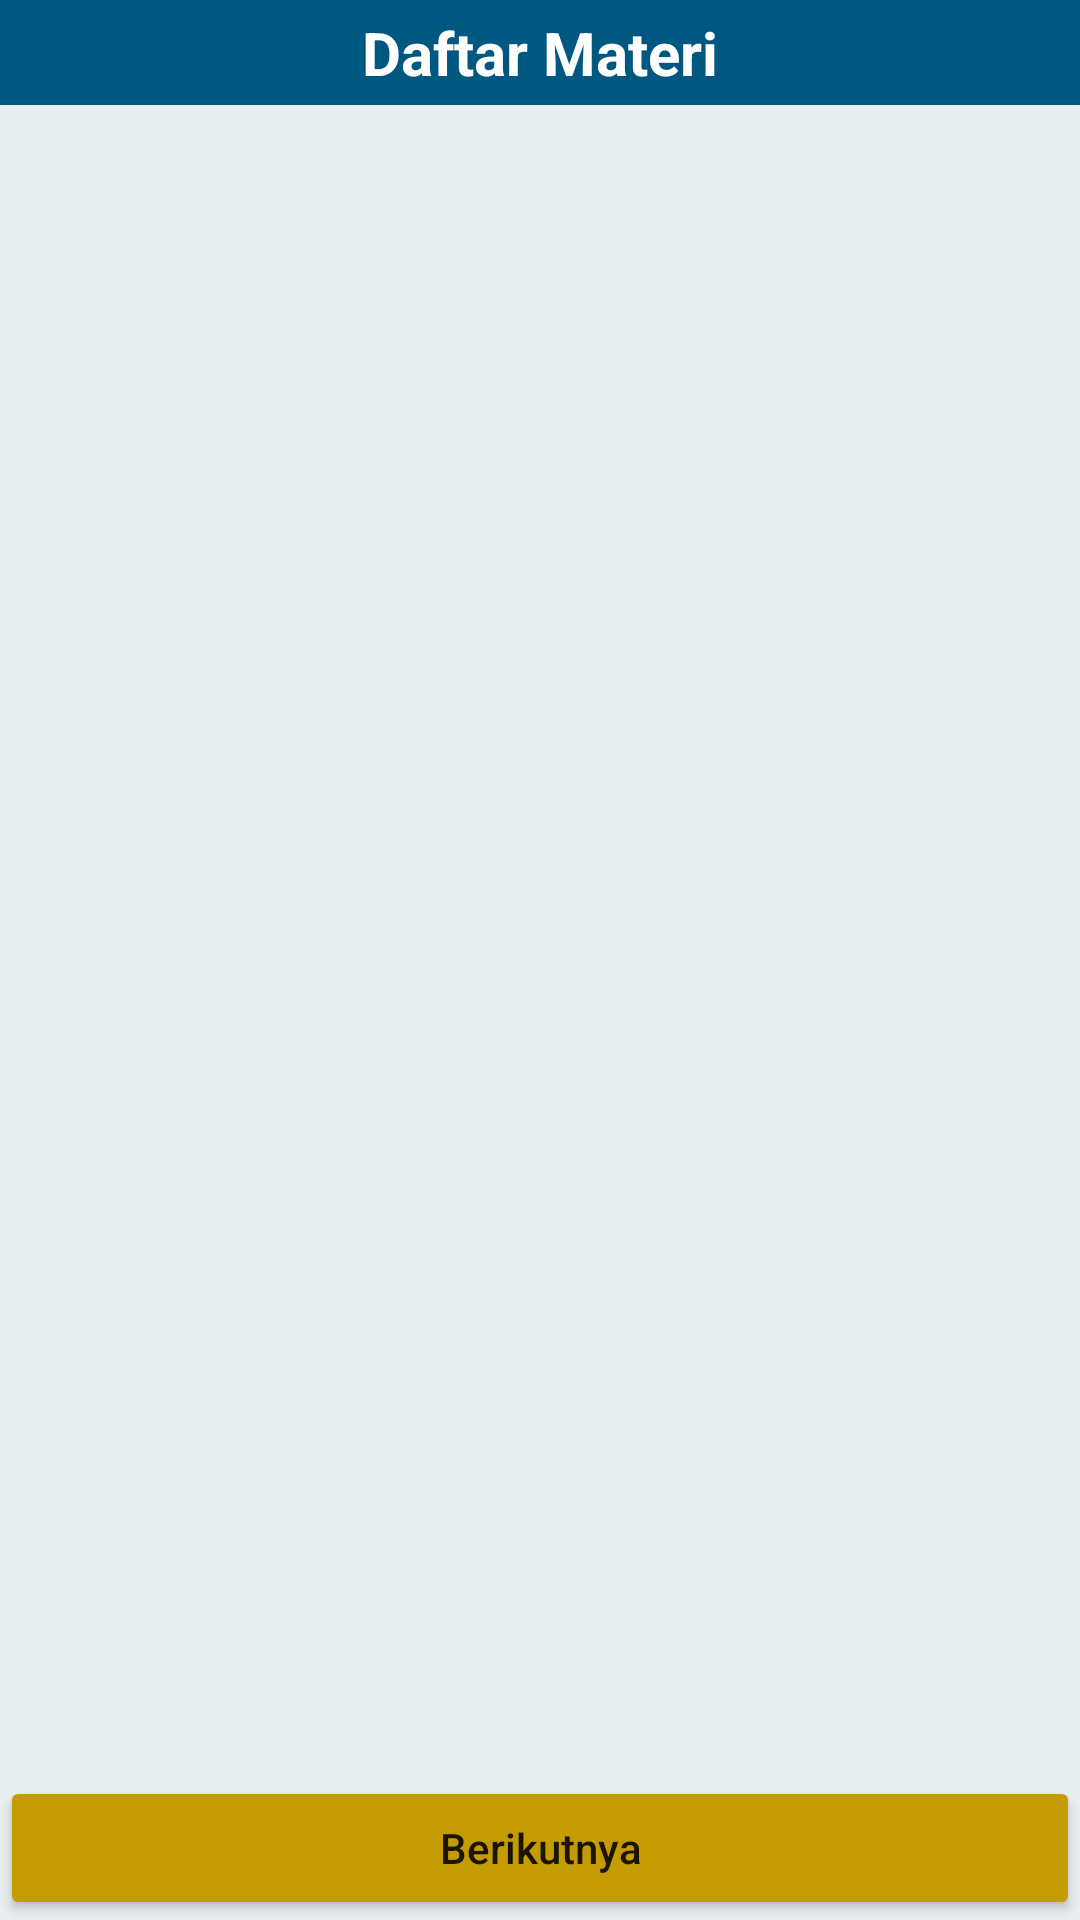

Android layout source for this screen:
<!-- AndroidManifest.xml: application theme Theme.K6ELearningInteraktif -->
<!-- res/layout/activity_belajar.xml -->
<?xml version="1.0" encoding="utf-8"?>
<com.google.android.material.circularreveal.CircularRevealRelativeLayout xmlns:android="http://schemas.android.com/apk/res/android"
    xmlns:app="http://schemas.android.com/apk/res-auto"
    xmlns:tools="http://schemas.android.com/tools"
    android:layout_width="match_parent"
    android:layout_height="match_parent"
    tools:context=".BelajarActivity"
    android:background="@color/main_white">

    <ScrollView
        android:id="@+id/lv_materi"
        android:layout_width="match_parent"
        android:layout_height="650dp"
        android:layout_above="@+id/bt_nextMateri"
        android:layout_alignParentStart="true"
        android:layout_alignParentTop="true"
        android:layout_alignParentEnd="true">

        <LinearLayout
            android:id="@+id/ll_container_materi"
            android:layout_width="match_parent"
            android:layout_height="match_parent"
            android:orientation="vertical">

            <TextView
                android:layout_width="match_parent"
                android:layout_height="wrap_content"
                android:background="@color/main"
                android:paddingVertical="4dp"
                android:text="Daftar Materi"
                android:textAlignment="center"
                android:textColor="@color/white"
                android:textSize="20dp"
                android:textStyle="bold" />
        </LinearLayout>
    </ScrollView>

    <Button
        android:id="@+id/bt_nextMateri"
        android:layout_width="match_parent"
        android:layout_height="wrap_content"
        android:layout_alignParentBottom="true"
        android:layout_centerHorizontal="true"
        android:backgroundTint="@color/secondary"
        android:paddingHorizontal="2dp"
        android:text="Berikutnya"
        android:textAllCaps="false" />




</com.google.android.material.circularreveal.CircularRevealRelativeLayout>
<!-- resources referenced by this layout -->
<resources>
  <color name="main">#005780</color>
  <color name="main_white">#E9EEEF</color>
  <color name="secondary">#C59B02</color>
  <color name="white">#FFFFFFFF</color>
  <style name="Theme.K6ELearningInteraktif" parent="Theme.MaterialComponents.DayNight.NoActionBar">
          
          <item name="colorPrimary">@color/main</item>
          <item name="colorPrimaryVariant">@color/teal_200</item>
          <item name="colorOnPrimary">@color/white</item>
          
          <item name="colorSecondary">@color/secondary</item>
          <item name="colorSecondaryVariant">@color/teal_700</item>
          <item name="colorOnSecondary">@color/black</item>
          
          <item name="android:statusBarColor" tools:targetApi="l">?attr/colorPrimaryVariant</item>
          
      </style>
  <color name="teal_200">#FF03DAC5</color>
  <color name="teal_700">#FF018786</color>
  <color name="black">#FF000000</color>
</resources>
